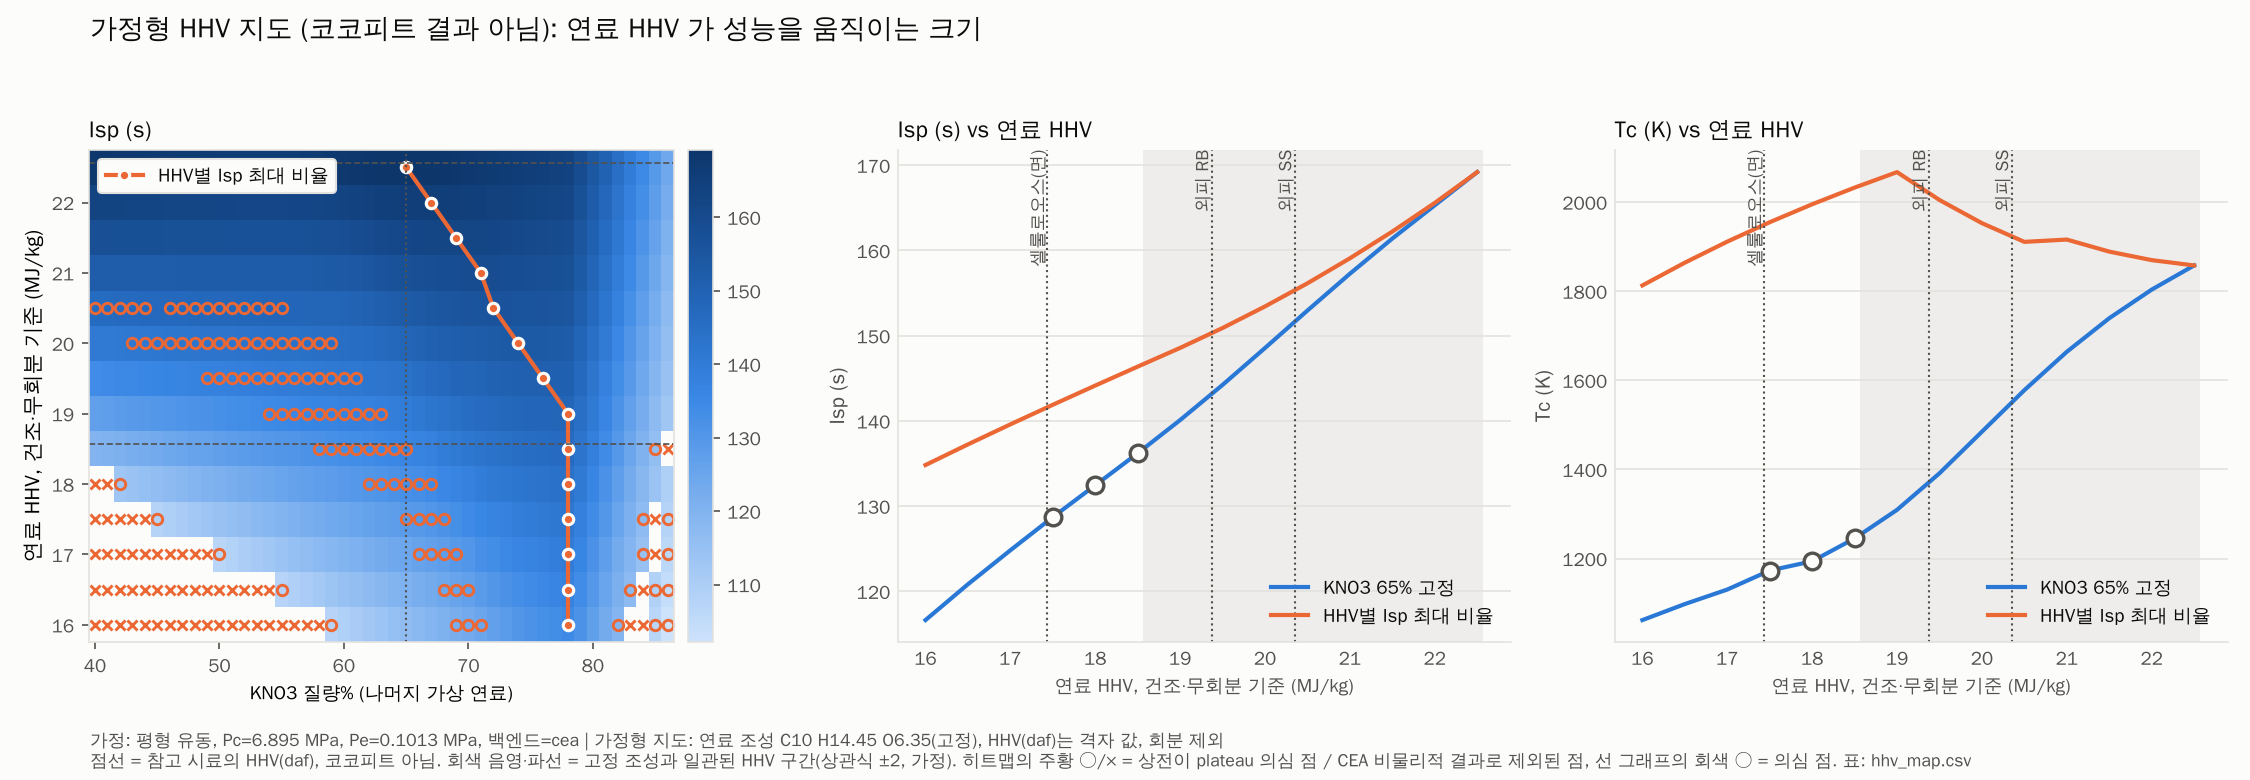

The table this chart was drawn from, first rows:
hhv_MJ_per_kg, dHf_kJ_per_mol, fuel, ox_wt_pct, fuel_wt_pct, ok, error, flag, Tc_K, c_star_m_s, isp_s, isp_vac_s, M_eff_g_mol, cond_mass_frac, Tt_K, gamma_s, C_gr_mass_frac, has_C_gr, stoich_ox_wt_pct
16.0, -2220, HYPO160, 40.0, 60.0, False, 비물리적 결과로 거부함 (CEA 가 converged 를 보고해도 값이 …, , , , , , , , , , , False, 78.13
16.0, -2220, HYPO160, 41.0, 59.0, False, 비물리적 결과로 거부함 (CEA 가 converged 를 보고해도 값이 …, , , , , , , , , , , False, 78.13
16.0, -2220, HYPO160, 42.0, 58.0, False, 비물리적 결과로 거부함 (CEA 가 converged 를 보고해도 값이 …, , , , , , , , , , , False, 78.13
16.0, -2220, HYPO160, 43.0, 57.0, False, 비물리적 결과로 거부함 (CEA 가 converged 를 보고해도 값이 …, , , , , , , , , , , False, 78.13
16.0, -2220, HYPO160, 44.0, 56.0, False, 비물리적 결과로 거부함 (CEA 가 converged 를 보고해도 값이 …, , , , , , , , , , , False, 78.13
16.0, -2220, HYPO160, 45.0, 55.0, False, 비물리적 결과로 거부함 (CEA 가 converged 를 보고해도 값이 …, , , , , , , , , , , False, 78.13
16.0, -2220, HYPO160, 46.0, 54.0, False, 비물리적 결과로 거부함 (CEA 가 converged 를 보고해도 값이 …, , , , , , , , , , , False, 78.13
16.0, -2220, HYPO160, 47.0, 53.0, False, 비물리적 결과로 거부함 (CEA 가 converged 를 보고해도 값이 …, , , , , , , , , , , False, 78.13
16.0, -2220, HYPO160, 48.0, 52.0, False, 비물리적 결과로 거부함 (CEA 가 converged 를 보고해도 값이 …, , , , , , , , , , , False, 78.13
16.0, -2220, HYPO160, 49.0, 51.0, False, 비물리적 결과로 거부함 (CEA 가 converged 를 보고해도 값이 …, , , , , , , , , , , False, 78.13
16.0, -2220, HYPO160, 50.0, 50.0, False, 비물리적 결과로 거부함 (CEA 가 converged 를 보고해도 값이 …, , , , , , , , , , , False, 78.13
16.0, -2220, HYPO160, 51.0, 49.0, False, 비물리적 결과로 거부함 (CEA 가 converged 를 보고해도 값이 …, , , , , , , , , , , False, 78.13
16.0, -2220, HYPO160, 52.0, 48.0, False, 비물리적 결과로 거부함 (CEA 가 converged 를 보고해도 값이 …, , , , , , , , , , , False, 78.13
16.0, -2220, HYPO160, 53.0, 47.0, False, 비물리적 결과로 거부함 (CEA 가 converged 를 보고해도 값이 …, , , , , , , , , , , False, 78.13
16.0, -2220, HYPO160, 54.0, 46.0, False, 비물리적 결과로 거부함 (CEA 가 converged 를 보고해도 값이 …, , , , , , , , , , , False, 78.13
16.0, -2220, HYPO160, 55.0, 45.0, False, 비물리적 결과로 거부함 (CEA 가 converged 를 보고해도 값이 …, , , , , , , , , , , False, 78.13
16.0, -2220, HYPO160, 56.0, 44.0, False, 비물리적 결과로 거부함 (CEA 가 converged 를 보고해도 값이 …, , , , , , , , , , , False, 78.13
16.0, -2220, HYPO160, 57.0, 43.0, False, 비물리적 결과로 거부함 (CEA 가 converged 를 보고해도 값이 …, , , , , , , , , , , False, 78.13
16.0, -2220, HYPO160, 58.0, 42.0, False, 비물리적 결과로 거부함 (CEA 가 converged 를 보고해도 값이 …, , , , , , , , , , , False, 78.13
16.0, -2220, HYPO160, 59.0, 41.0, True, , 인접 점 거부, 943.9, 637.1, 107.6, 117.9, 48.8, 0.4651, 901.7, 1.105, 0.0618, True, 78.13
16.0, -2220, HYPO160, 60.0, 40.0, True, , , 966.7, 646.4, 109.3, 119.7, 48.6, 0.4647, 924.5, 1.104, 0.05462, True, 78.13
16.0, -2220, HYPO160, 61.0, 39.0, True, , , 988, 655.2, 110.9, 121.5, 48.36, 0.4642, 945.7, 1.103, 0.04727, True, 78.13
16.0, -2220, HYPO160, 62.0, 38.0, True, , , 1008, 663.7, 112.4, 123.2, 48.11, 0.4635, 965.5, 1.102, 0.03974, True, 78.13
16.0, -2220, HYPO160, 63.0, 37.0, True, , , 1027, 671.9, 113.9, 124.9, 47.84, 0.4626, 984.1, 1.102, 0.03205, True, 78.13
16.0, -2220, HYPO160, 64.0, 36.0, True, , , 1045, 679.8, 115.3, 126.4, 47.55, 0.4616, 1002, 1.102, 0.0242, True, 78.13
16.0, -2220, HYPO160, 65.0, 35.0, True, , , 1062, 687.5, 116.6, 128, 47.25, 0.4605, 1018, 1.102, 0.0162, True, 78.13
16.0, -2220, HYPO160, 66.0, 34.0, True, , , 1078, 694.9, 117.9, 129.4, 46.95, 0.4592, 1034, 1.103, 0.008066, True, 78.13
16.0, -2220, HYPO160, 67.0, 33.0, True, , , 1094, 702.2, 119.2, 130.8, 46.64, 0.4579, 1049, 1.112, 0.0, False, 78.13
16.0, -2220, HYPO160, 68.0, 32.0, True, , , 1122, 710.1, 120.5, 132.2, 46.45, 0.4648, 1070, 1.114, 0.0, False, 78.13
16.0, -2220, HYPO160, 69.0, 31.0, True, , 상전이 plateau(≈1173 K) 근처, 1154, 720.3, 121.9, 133.7, 46.4, 0.4716, 1099, 1.116, 0.0, False, 78.13
16.0, -2220, HYPO160, 70.0, 30.0, True, , γ_s<1, 연소실 상 공존, 상전이 plateau(≈1173 K) 근처, 1173, 733.7, 123.4, 135.3, 47.07, 0.4784, 1137, 0.9654, 0.0, False, 78.13
16.0, -2220, HYPO160, 71.0, 29.0, True, , 상전이 plateau(≈1173 K) 근처, 1209, 742.1, 125, 137, 47.86, 0.4853, 1173, 1.114, 0.0, False, 78.13
16.0, -2220, HYPO160, 72.0, 28.0, True, , , 1283, 738.7, 126.8, 139, 49.09, 0.492, 1215, 1.114, 0.0, False, 78.13
16.0, -2220, HYPO160, 73.0, 27.0, True, , , 1371, 751.3, 128.6, 141.1, 50.81, 0.4987, 1300, 1.111, 0.0, False, 78.13
16.0, -2220, HYPO160, 74.0, 26.0, True, , , 1463, 762.6, 130.2, 143.1, 52.72, 0.5049, 1389, 1.107, 0.0, False, 78.13
16.0, -2220, HYPO160, 75.0, 25.0, True, , , 1554, 772.3, 131.5, 144.8, 54.76, 0.5101, 1479, 1.103, 0.0, False, 78.13
16.0, -2220, HYPO160, 76.0, 24.0, True, , , 1644, 780.4, 132.5, 145.9, 56.87, 0.5134, 1568, 1.099, 0.0, False, 78.13
16.0, -2220, HYPO160, 77.0, 23.0, True, , , 1731, 786.8, 133.8, 146.8, 59.02, 0.5139, 1654, 1.096, 0.0, False, 78.13
16.0, -2220, HYPO160, 78.0, 22.0, True, , , 1813, 791.8, 134.8, 148.1, 61.17, 0.511, 1735, 1.093, 0.0, False, 78.13
16.0, -2220, HYPO160, 79.0, 21.0, True, , , 1758, 771.9, 131.5, 144.5, 62.5, 0.5256, 1684, 1.092, 0.0, False, 78.13
16.0, -2220, HYPO160, 80.0, 20.0, True, , , 1677, 747.7, 127.4, 139.9, 63.54, 0.5396, 1605, 1.091, 0.0, False, 78.13
16.0, -2220, HYPO160, 81.0, 19.0, True, , , 1588, 722.6, 123.2, 136, 64.45, 0.5505, 1520, 1.091, 0.0, False, 78.13
16.0, -2220, HYPO160, 82.0, 18.0, True, , 인접 점 거부, 1494, 696.5, 119.4, 131.8, 65.25, 0.5593, 1430, 1.091, 0.0, False, 78.13
16.0, -2220, HYPO160, 83.0, 17.0, False, 비물리적 결과로 거부함 (CEA 가 converged 를 보고해도 값이 …, , , , , , , , , , , False, 78.13
16.0, -2220, HYPO160, 84.0, 16.0, False, 비물리적 결과로 거부함 (CEA 가 converged 를 보고해도 값이 …, , , , , , , , , , , False, 78.13
16.0, -2220, HYPO160, 85.0, 15.0, True, , 인접 점 거부, 상전이 plateau(≈1173 K) 근처, 1191, 625.9, 107, 117.5, 67.49, 0.5809, 1173, 1.092, 0.0, False, 78.13
16.0, -2220, HYPO160, 86.0, 14.0, True, , γ_s<1, 연소실 상 공존, 상전이 plateau(≈1173 K) 근처, 1173, 602.8, 102.1, 112, 68.24, 0.5877, 1121, 1, 0.0, False, 78.13
16.5, -2102, HYPO165, 40.0, 60.0, False, 비물리적 결과로 거부함 (CEA 가 converged 를 보고해도 값이 …, , , , , , , , , , , False, 78.13
16.5, -2102, HYPO165, 41.0, 59.0, False, 비물리적 결과로 거부함 (CEA 가 converged 를 보고해도 값이 …, , , , , , , , , , , False, 78.13
16.5, -2102, HYPO165, 42.0, 58.0, False, 비물리적 결과로 거부함 (CEA 가 converged 를 보고해도 값이 …, , , , , , , , , , , False, 78.13
16.5, -2102, HYPO165, 43.0, 57.0, False, 비물리적 결과로 거부함 (CEA 가 converged 를 보고해도 값이 …, , , , , , , , , , , False, 78.13
16.5, -2102, HYPO165, 44.0, 56.0, False, 비물리적 결과로 거부함 (CEA 가 converged 를 보고해도 값이 …, , , , , , , , , , , False, 78.13
16.5, -2102, HYPO165, 45.0, 55.0, False, 비물리적 결과로 거부함 (CEA 가 converged 를 보고해도 값이 …, , , , , , , , , , , False, 78.13
16.5, -2102, HYPO165, 46.0, 54.0, False, 비물리적 결과로 거부함 (CEA 가 converged 를 보고해도 값이 …, , , , , , , , , , , False, 78.13
16.5, -2102, HYPO165, 47.0, 53.0, False, 비물리적 결과로 거부함 (CEA 가 converged 를 보고해도 값이 …, , , , , , , , , , , False, 78.13
16.5, -2102, HYPO165, 48.0, 52.0, False, 비물리적 결과로 거부함 (CEA 가 converged 를 보고해도 값이 …, , , , , , , , , , , False, 78.13
16.5, -2102, HYPO165, 49.0, 51.0, False, 비물리적 결과로 거부함 (CEA 가 converged 를 보고해도 값이 …, , , , , , , , , , , False, 78.13
16.5, -2102, HYPO165, 50.0, 50.0, False, 비물리적 결과로 거부함 (CEA 가 converged 를 보고해도 값이 …, , , , , , , , , , , False, 78.13
16.5, -2102, HYPO165, 51.0, 49.0, False, 비물리적 결과로 거부함 (CEA 가 converged 를 보고해도 값이 …, , , , , , , , , , , False, 78.13
16.5, -2102, HYPO165, 52.0, 48.0, False, 비물리적 결과로 거부함 (CEA 가 converged 를 보고해도 값이 …, , , , , , , , , , , False, 78.13
... 598 more rows
